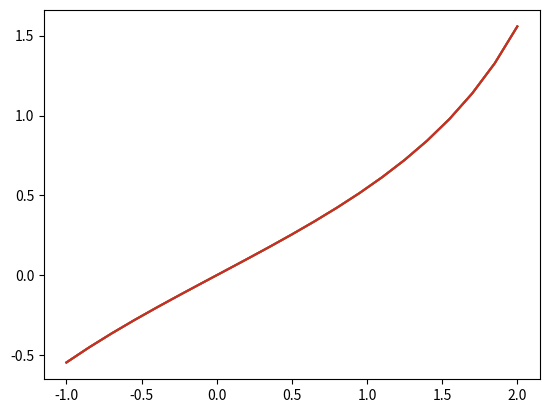

Here is the Python script that generated this plot:
import matplotlib.pyplot as plt
import numpy


def phi(x, i):
    return x ** i


def f(x):
    return numpy.tan(x / 2)


# Input data
a = -1.0
b = 2.0
N = 20
n = N // 2
h = (b - a) / N
xFunc = []
yFunc = []
for i in range(N + 1):
    xFunc.append(a + i * h)
    yFunc.append(f(a + i * h))
differences = [yFunc]
for i in range(1, N + 1):
    differences.append([])
    for j in range(N - i + 1):
        differences[i].append(differences[i - 1][j + 1] - differences[i - 1][j])


# Newton forward method
def newton_forward(x):
    result = f(xFunc[0])
    elem = 1
    t = (x - xFunc[0]) / h
    for i in range(1, N + 1):
        elem *= (t - i + 1) / i
        result += elem * differences[i][0]
    return result


# Gauss backward method
def gauss_backward(x):
    x0 = xFunc[n]
    t = (x - x0) / h
    result = f(x0)
    elem = 1
    for i in range(1, n + 1):
        elem *= (t - i + 1) / (2 * i - 1)
        result += elem * differences[2 * i - 1][n - i]
        elem *= (t + i) / (2 * i)
        result += elem * differences[2 * i][n - i]
    elem *= (t - n) / N
    result += elem * differences[N][0]
    return result


# Newton forward data
xNewt = []
yNewt = []
for i in range(N + 1):
    xNewt.append(a + i * h)
    yNewt.append(newton_forward(a + i * h))

# Gauss backward data
xGauss = []
yGauss = []
for i in range(N + 1):
    xGauss.append(a + i * h)
    yGauss.append(gauss_backward(a + i * h))
# Graphic f(x)
plt.plot(xFunc, yFunc)

# Newton Graphic
plt.plot(xNewt, yNewt)

# Gauss Graphic
plt.plot(xGauss, yGauss)


def scalar_phi(i, j):
    result = 0
    for k in range(N + 1):
        result += phi(xFunc[k], i) * phi(xFunc[k], j)
    return result


def scalar(i):
    result = 0
    for k in range(N + 1):
        result += f(xFunc[k]) * phi(xFunc[k], i)
    return result


matrix = []
for i in range(N + 1):
    matrix.append([])
    for j in range(N + 1):
        matrix[i].append(scalar_phi(i, j))
b = []
for i in range(N + 1):
    b.append(scalar(i))


class JordanGauss:
    def __init__(self, matr, col):
        self.matrix = matr
        self.b = col

    def make_t(self, k):
        t = []
        for i in range(N + 1):
            t.append([])
            for j in range(N + 1):
                if i == j:
                    t[i].append(1)
                else:
                    t[i].append(0)
        for i in range(N + 1):
            t[i][k] = -self.matrix[i][k] / self.matrix[k][k]
        t[k][k] = 1. / self.matrix[k][k]
        return t

    def multiply(self, matr):
        result = []
        for i in range(N + 1):
            result.append([])
            for j in range(N + 1):
                sum = 0
                for k in range(N + 1):
                    sum += self.matrix[k][j] * matr[i][k]
                result[i].append(sum)
        self.matrix = result
        result = []
        for i in range(N + 1):
            sum = 0
            for k in range(N + 1):
                sum += matr[i][k] * self.b[k]
            result.append(sum)
        self.b = result

    def solve(self):
        for i in range(N + 1):
            t = self.make_t(i)
            self.multiply(t)
        return self.b


jordan = JordanGauss(matrix, b)
a = jordan.solve()


def F(x):
    result = 0
    for i in range(N + 1):
        result += a[i] * phi(x, i)
    return result

xF = xFunc
yF = []

for i in range(N + 1):
    yF.append(F(xF[i]))


def Norm(func):
    result = 0
    for i in range(N):
        result += (func(xFunc[i + 1]) ** 2 + func(xFunc[i]) ** 2) * (xFunc[i + 1] - xFunc[i]) / 2.
    return numpy.sqrt(result)


print("Fluff Newton")
print(abs(Norm(f) - Norm(newton_forward)))

print("Fluff Gauss")
print(abs(Norm(f) - Norm(gauss_backward)))

print("Fluff The least squares")
print(abs(Norm(f) - Norm(F)))

# The least square Graphic
plt.plot(xF, yF)

plt.show()